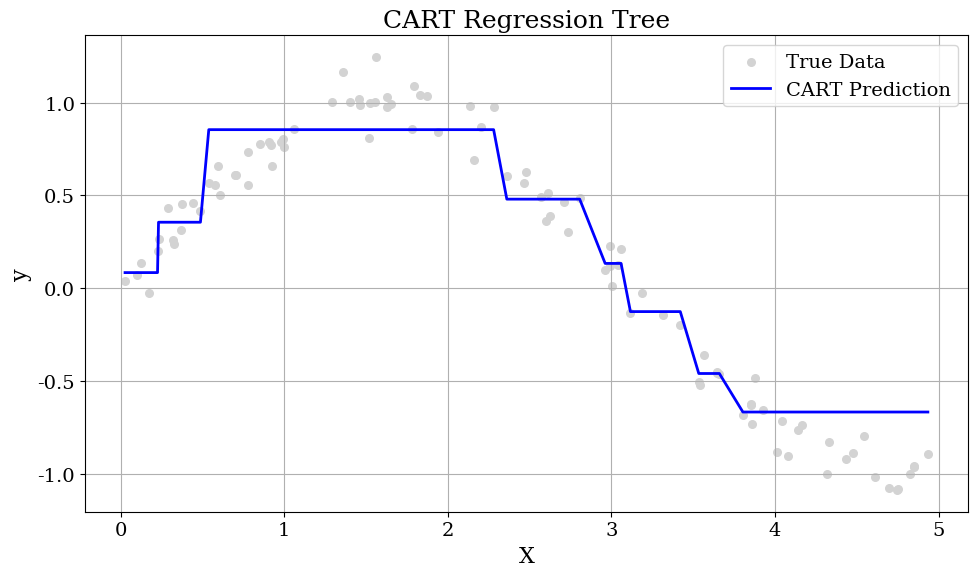

The script that saved this image:
# -*- coding: utf-8 -*-
"""
Created on Mon Jan  6 16:40:29 2025

[redacted]
"""

import numpy as np
import matplotlib.pyplot as plt

# Define a simple class for the CART regression tree
class CARTRegressionTree:
    def __init__(self, min_samples_split=2, max_depth=None):
        self.min_samples_split = min_samples_split
        self.max_depth = max_depth
        self.tree = None

    def fit(self, X, y):
        self.tree = self._build_tree(X, y, depth=0)

    def _build_tree(self, X, y, depth):
        # Stopping criteria
        if len(X) < self.min_samples_split or (self.max_depth is not None and depth >= self.max_depth):
            return {"value": np.mean(y)}

        # Find the best split
        best_split = self._find_best_split(X, y)
        if best_split["gain"] == 0:
            return {"value": np.mean(y)}

        # Split the data
        left_idx = best_split["indices_left"]
        right_idx = best_split["indices_right"]

        # Recursively build the tree
        left_subtree = self._build_tree(X[left_idx], y[left_idx], depth + 1)
        right_subtree = self._build_tree(X[right_idx], y[right_idx], depth + 1)

        return {
            "feature": best_split["feature"],
            "threshold": best_split["threshold"],
            "left": left_subtree,
            "right": right_subtree,
        }

    def _find_best_split(self, X, y):
        best_split = {"gain": 0}
        for feature in range(X.shape[1]):
            thresholds = np.unique(X[:, feature])
            for threshold in thresholds:
                left_idx = np.where(X[:, feature] <= threshold)[0]
                right_idx = np.where(X[:, feature] > threshold)[0]

                if len(left_idx) == 0 or len(right_idx) == 0:
                    continue

                gain = self._calculate_variance_reduction(y, left_idx, right_idx)
                if gain > best_split["gain"]:
                    best_split = {
                        "feature": feature,
                        "threshold": threshold,
                        "gain": gain,
                        "indices_left": left_idx,
                        "indices_right": right_idx,
                    }
        return best_split

    def _calculate_variance_reduction(self, y, left_idx, right_idx):
        total_variance = np.var(y) * len(y)
        left_variance = np.var(y[left_idx]) * len(left_idx)
        right_variance = np.var(y[right_idx]) * len(right_idx)
        return total_variance - (left_variance + right_variance)

    def predict(self, X):
        return np.array([self._predict_row(row, self.tree) for row in X])

    def _predict_row(self, row, tree):
        if "value" in tree:
            return tree["value"]
        if row[tree["feature"]] <= tree["threshold"]:
            return self._predict_row(row, tree["left"])
        else:
            return self._predict_row(row, tree["right"])

plt.rcParams.update({
    'font.size': 14,
    'font.family': 'serif',
    'mathtext.fontset': 'stix',
    'axes.labelsize': 16,
    'axes.titlesize': 18,
    'xtick.labelsize': 14,
    'ytick.labelsize': 14,
    'legend.fontsize': 14,
    'figure.titlesize': 18
})
# Generate synthetic data for regression
np.random.seed(42)
X = np.sort(5 * np.random.rand(100, 1), axis=0)  # Feature: Random numbers between 0 and 5
y = np.sin(X).ravel() + np.random.normal(scale=0.1, size=X.shape[0])  # Target: Sine wave with noise

# Split the data into training and testing sets
split_index = int(0.8 * len(X))
X_train, X_test = X[:split_index], X[split_index:]
y_train, y_test = y[:split_index], y[split_index:]

# Train the CART regression tree
cart_tree = CARTRegressionTree(min_samples_split=5, max_depth=3)
cart_tree.fit(X_train, y_train)

# Predict on training and testing data
y_train_pred = cart_tree.predict(X_train)
y_test_pred = cart_tree.predict(X_test)

# Calculate mean squared error
train_mse = np.mean((y_train - y_train_pred) ** 2)
test_mse = np.mean((y_test - y_test_pred) ** 2)

# Plot the results
plt.figure(figsize=(10, 6))
plt.scatter(X, y, label="True Data", color="lightgray", s=30)
plt.plot(X, cart_tree.predict(X), label="CART Prediction", color="blue", linewidth=2)
plt.title("CART Regression Tree")
plt.xlabel("X")
plt.ylabel("y")
plt.legend()
plt.grid()
plt.tight_layout()
plt.savefig('CART_regression.pdf')
plt.show()

# Display the MSE for training and testing
train_mse, test_mse
